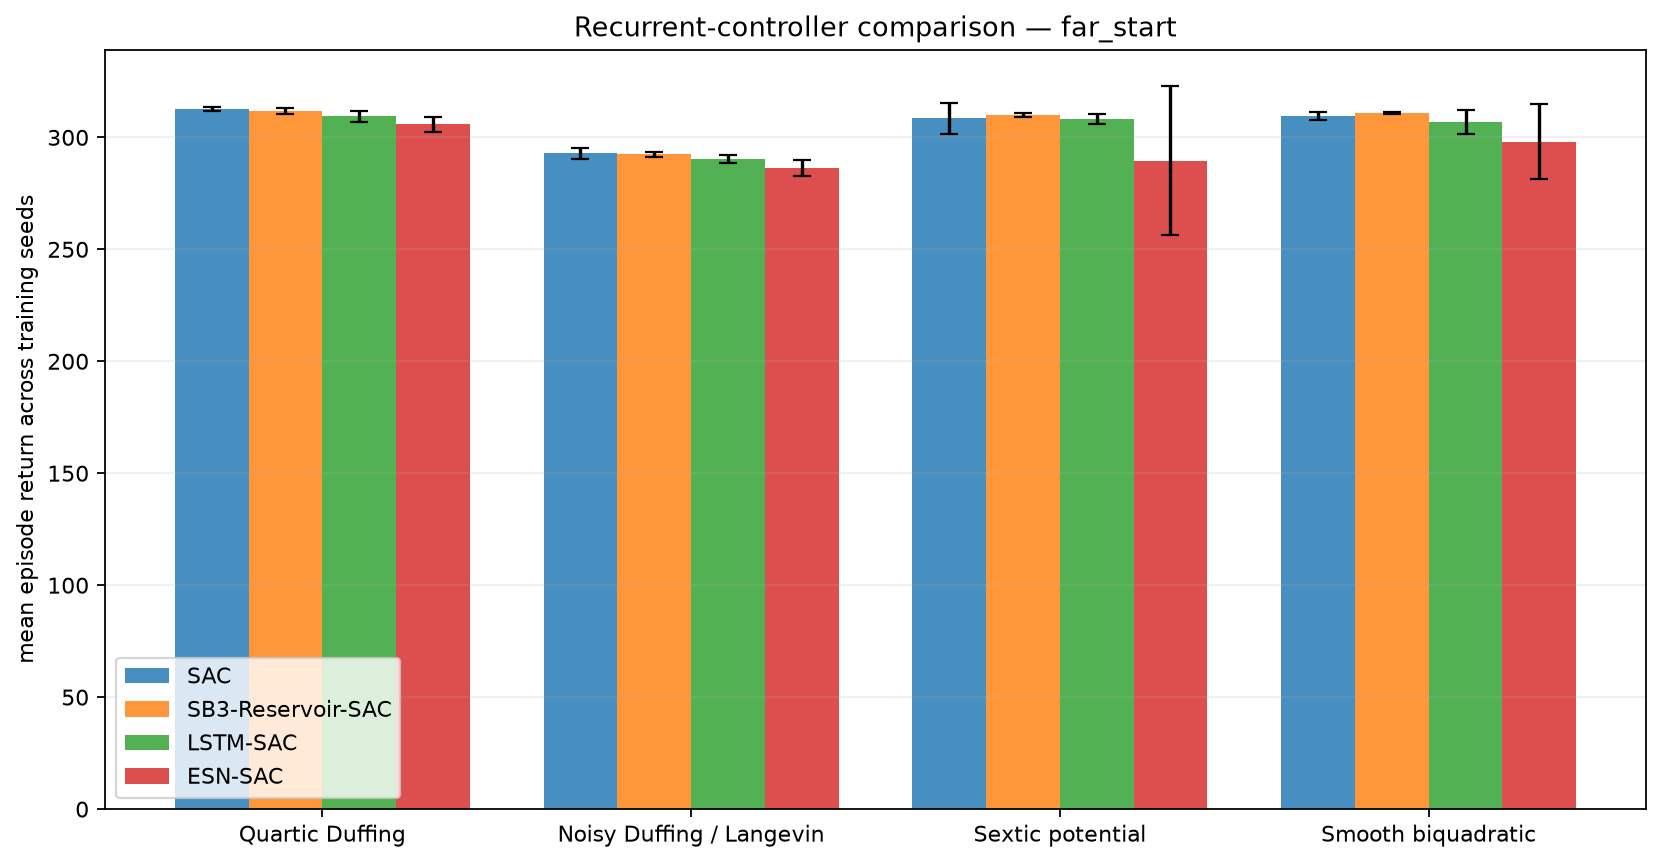

The table this chart was drawn from, first rows:
condition, model, system, training_seeds, mean_return, std_return, mean_boundary_score, std_boundary_score, mean_survived_steps, std_survived_steps, trainable_parameters, trainable_actor_parameters, fixed_encoder_parameters
far_start, ESN-SAC, duffing, 5, 305.9, 3.25, 0.04312, 0.005396, 300.0, 0.0, 74631, 13956, 31500
far_start, ESN-SAC, langevin, 5, 286.3, 3.713, 0.1076, 0.006274, 300.0, 0.0, 74631, 13956, 31500
far_start, ESN-SAC, sextic, 5, 289.6, 33.41, 0.09626, 0.108, 300.0, 0.0, 74631, 13956, 31500
far_start, ESN-SAC, smooth_biquadratic, 5, 298, 16.74, 0.06169, 0.04462, 300.0, 0.0, 74631, 13956, 31500
far_start, LSTM-SAC, duffing, 5, 309.4, 2.413, 0.03339, 0.00372, 300.0, 0.0, 201831, 56356, 0
far_start, LSTM-SAC, langevin, 5, 290.4, 1.733, 0.09571, 0.002911, 300.0, 0.0, 201831, 56356, 0
far_start, LSTM-SAC, sextic, 5, 308.1, 2.123, 0.03703, 0.004932, 300.0, 0.0, 201831, 56356, 0
far_start, LSTM-SAC, smooth_biquadratic, 5, 307, 5.411, 0.03655, 0.01288, 300.0, 0.0, 201831, 56356, 0
far_start, SAC, duffing, 5, 312.7, 0.7428, 0.02585, 0.002267, 300.0, 0.0, 339464, 68100, 0
far_start, SAC, langevin, 5, 292.8, 2.403, 0.09119, 0.006866, 300.0, 0.0, 339464, 68100, 0
far_start, SAC, sextic, 5, 308.5, 6.848, 0.03878, 0.02371, 300.0, 0.0, 339464, 68100, 0
far_start, SAC, smooth_biquadratic, 5, 309.7, 1.771, 0.0286, 0.00413, 300.0, 0.0, 339464, 68100, 0
far_start, SB3-Reservoir-SAC, duffing, 5, 311.7, 1.167, 0.02884, 0.003819, 300.0, 0.0, 467464, 93700, 10500
far_start, SB3-Reservoir-SAC, langevin, 5, 292.4, 1.103, 0.0925, 0.003212, 300.0, 0.0, 467464, 93700, 10500
far_start, SB3-Reservoir-SAC, sextic, 5, 310, 0.7461, 0.03313, 0.001783, 300.0, 0.0, 467464, 93700, 10500
far_start, SB3-Reservoir-SAC, smooth_biquadratic, 5, 310.9, 0.5852, 0.028, 0.002764, 300.0, 0.0, 467464, 93700, 10500
